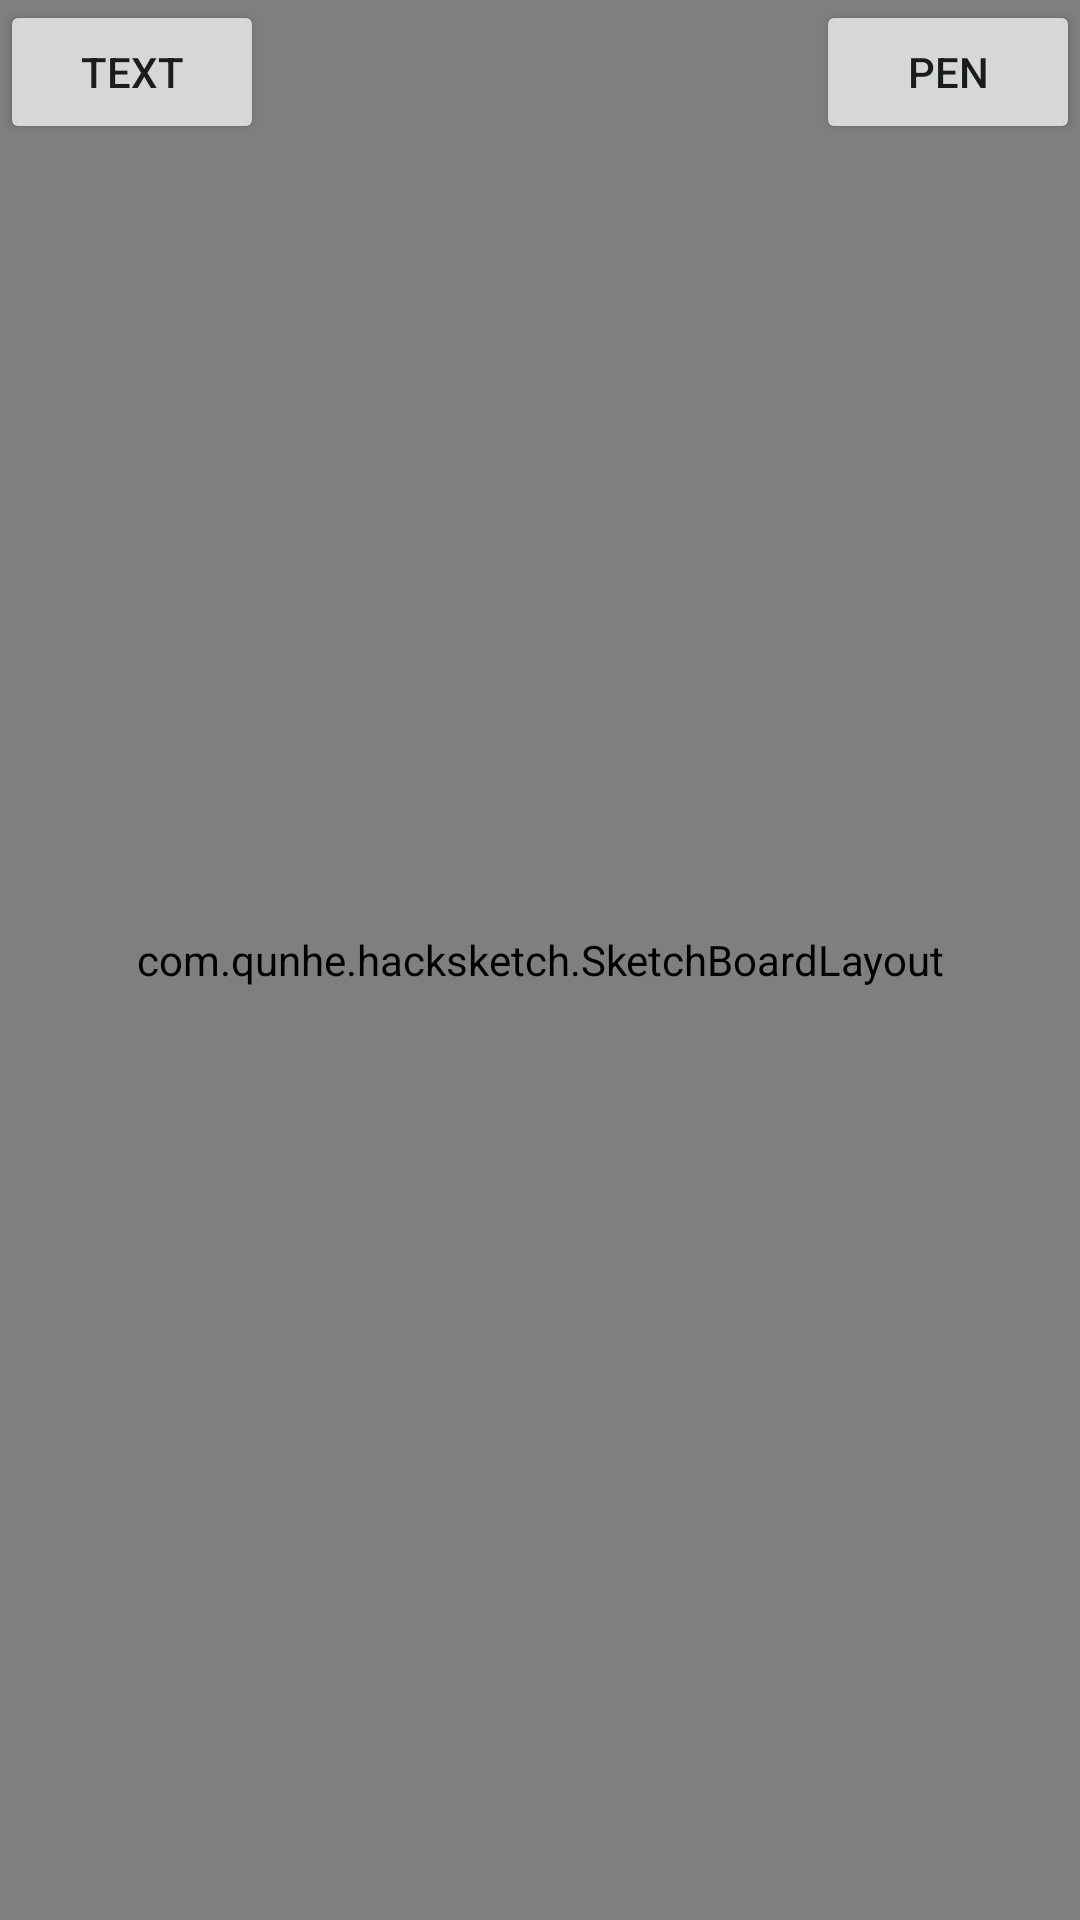

Layout XML and referenced resources for this Android screen:
<!-- AndroidManifest.xml: application theme AppTheme -->
<!-- res/layout/activity_sketch.xml -->
<?xml version="1.0" encoding="utf-8"?>
<FrameLayout xmlns:android="http://schemas.android.com/apk/res/android"
    xmlns:fresco="http://schemas.android.com/apk/res-auto"
    xmlns:app="http://schemas.android.com/apk/res-auto"
    xmlns:tools="http://schemas.android.com/tools"
    android:layout_width="match_parent"
    android:layout_height="match_parent"
    android:background="#000000"
    tools:context="com.qunhe.hacksketch.SketchActivity">
    <com.facebook.drawee.view.SimpleDraweeView
        android:id="@+id/image"
        android:layout_width="match_parent"
        android:layout_height="match_parent"
        fresco:placeholderImage="@drawable/test"/>
    <com.qunhe.hacksketch.SketchBoardLayout
        android:id="@+id/content"
        android:layout_width="match_parent"
        android:layout_height="match_parent"/>
    <Button
        android:id="@+id/add_text"
        android:layout_width="wrap_content"
        android:layout_height="wrap_content"
        android:text="text"/>
    <Button
        android:id="@+id/pen"
        android:layout_gravity="right"
        android:layout_width="wrap_content"
        android:layout_height="wrap_content"
        android:text="pen"/>
</FrameLayout>
<!-- resources referenced by this layout -->
<resources>
  <style name="AppTheme" parent="Theme.AppCompat.Light.NoActionBar">
          
          <item name="colorPrimary">@color/colorPrimary</item>
          <item name="colorPrimaryDark">@color/colorPrimaryDark</item>
          <item name="colorAccent">@color/colorAccent</item>
      </style>
  <!-- not gathered from this repository: default colours our renderer supplied (Android Studio template values) -->
  <color name="colorPrimary">#FF6200EE</color>
  <color name="colorPrimaryDark">#FF3700B3</color>
  <color name="colorAccent">#FF03DAC5</color>
</resources>
